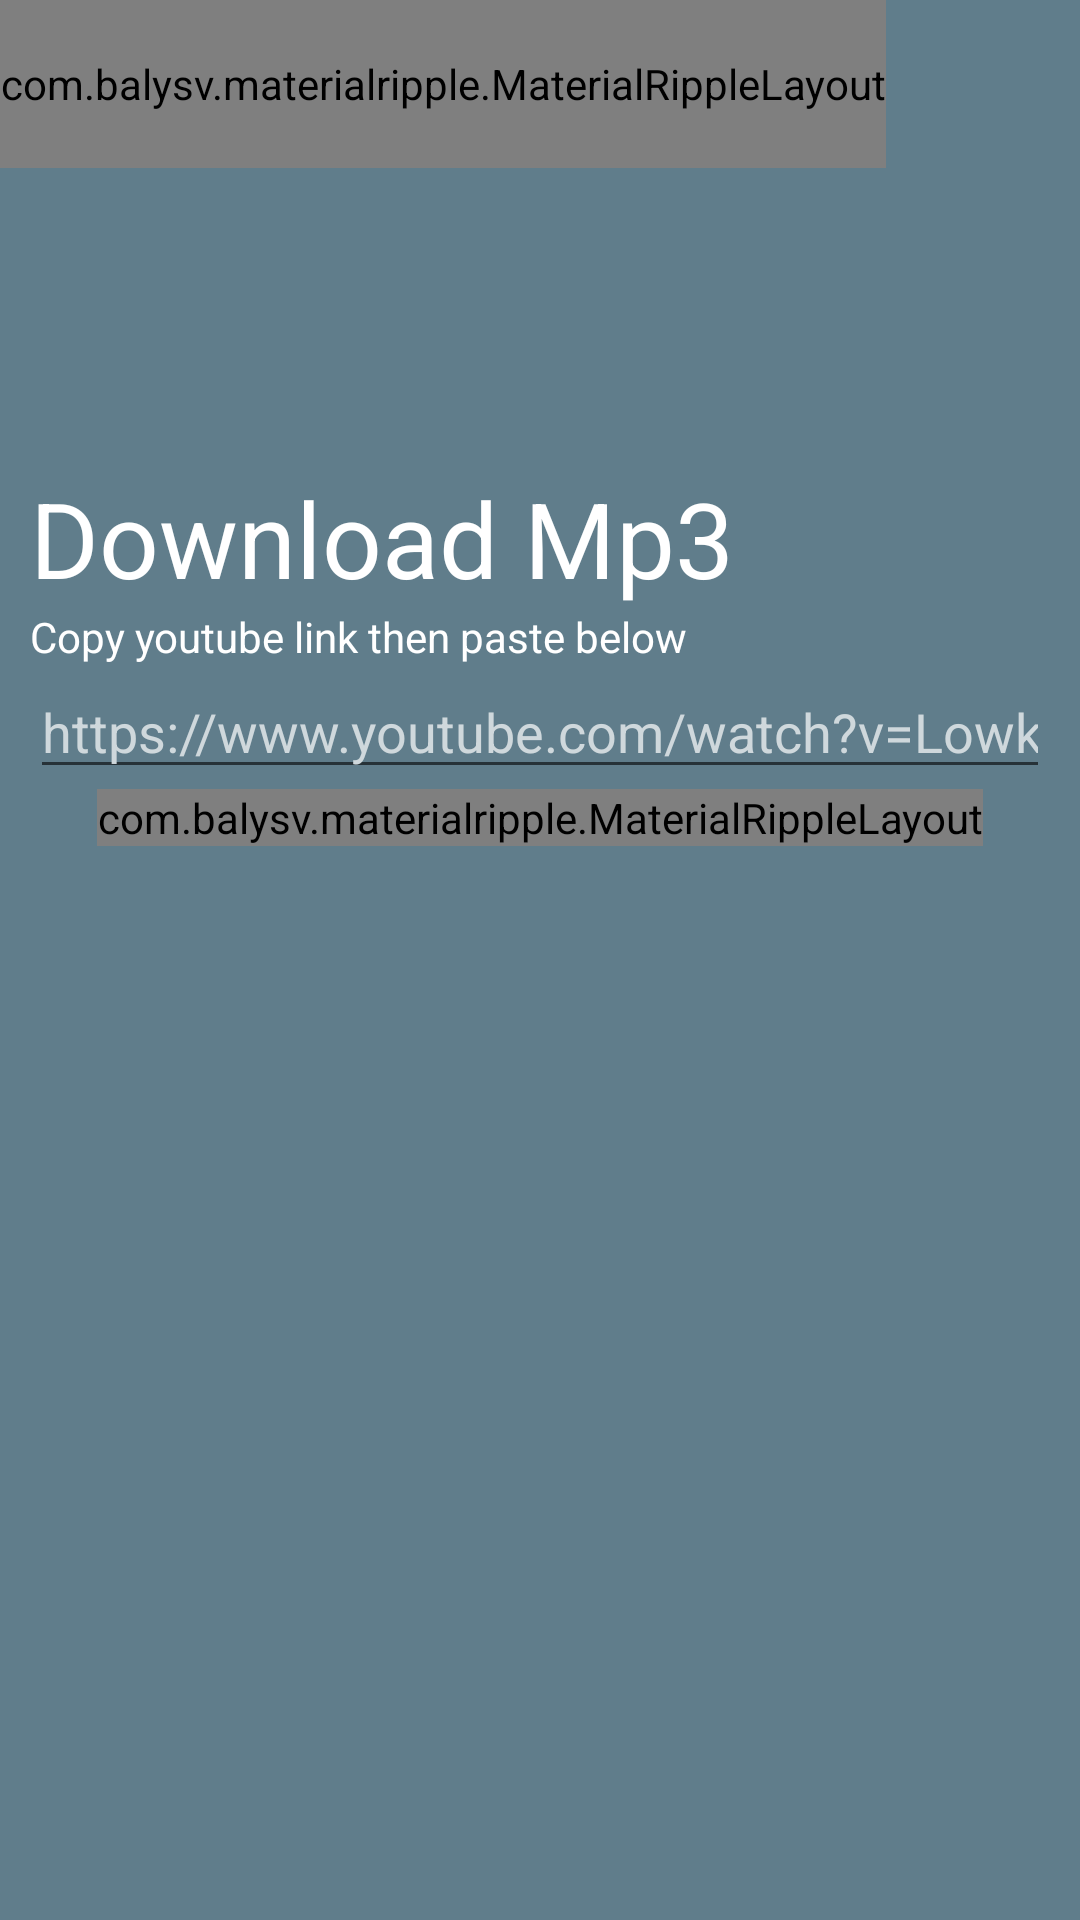

Layout XML and referenced resources for this Android screen:
<!-- AndroidManifest.xml: application theme AppTheme -->
<!-- res/layout/activity_download.xml -->
<?xml version="1.0" encoding="utf-8"?>
<FrameLayout xmlns:android="http://schemas.android.com/apk/res/android"
    xmlns:app="http://schemas.android.com/apk/res-auto"
    xmlns:tools="http://schemas.android.com/tools"
    android:layout_width="match_parent"
    android:layout_height="match_parent"
    android:background="@color/colorPrimary"
    tools:context="com.example.yootoov.activities.DownloadActivity">

    <LinearLayout
        android:layout_width="match_parent"
        android:layout_height="match_parent"
        android:orientation="vertical">

        <FrameLayout
            android:layout_width="match_parent"
            android:layout_height="?attr/actionBarSize">

            <com.balysv.materialripple.MaterialRippleLayout
                android:id="@+id/mrBack"
                android:layout_width="wrap_content"
                android:layout_height="match_parent">

                <ImageView
                    android:layout_width="wrap_content"
                    android:layout_height="wrap_content"
                    android:layout_gravity="center"
                    android:paddingLeft="10dp"
                    android:paddingRight="10dp"
                    android:src="@drawable/ic_back"
                    android:tint="@color/white" />

            </com.balysv.materialripple.MaterialRippleLayout>

        </FrameLayout>

        <FrameLayout
            android:layout_width="match_parent"
            android:layout_height="match_parent">

            <FrameLayout
                android:id="@+id/flProgress"
                android:layout_width="match_parent"
                android:layout_height="match_parent"
                tools:visibility="visible">

                <ImageView
                    android:id="@+id/imgPreview"
                    android:layout_width="match_parent"
                    android:layout_height="match_parent"
                    android:adjustViewBounds="true"
                    android:scaleType="centerCrop"
                    tools:src="@drawable/img_folie_a_deux" />

                <ImageView
                    android:id="@+id/imgProgress"
                    android:layout_width="match_parent"
                    android:layout_height="match_parent"
                    android:adjustViewBounds="true"
                    android:scaleType="centerCrop"
                    android:background="@drawable/drawable_progress"
                    tools:background="@drawable/drawable_transparent" />

                <LinearLayout
                    android:layout_width="match_parent"
                    android:layout_height="wrap_content"
                    android:orientation="vertical"
                    android:layout_marginTop="20dp">

                    <TextView
                        android:id="@+id/tvTitle"
                        android:layout_width="match_parent"
                        android:layout_height="wrap_content"
                        android:gravity="center"
                        android:textColor="@color/white"
                        android:textSize="30sp"
                        tools:text="20 Dollar Nose Bleed" />

                    <TextView
                        android:id="@+id/tvLength"
                        android:layout_width="match_parent"
                        android:layout_height="wrap_content"
                        android:gravity="center"
                        android:textSize="20sp"
                        android:textColor="@color/white"
                        tools:text="4 mins" />

                </LinearLayout>

                <TextView
                    android:id="@+id/tvPercentage"
                    android:layout_width="wrap_content"
                    android:layout_height="wrap_content"
                    android:layout_gravity="center"
                    android:textColor="@color/white"
                    android:textSize="30sp"
                    tools:text="20%" />

            </FrameLayout>

            <LinearLayout
                android:id="@+id/llInputs"
                android:layout_width="match_parent"
                android:layout_height="wrap_content"
                android:layout_marginLeft="10dp"
                android:layout_marginRight="10dp"
                android:layout_marginTop="100dp"
                android:orientation="vertical"
                tools:visibility="gone">

                <TextView
                    android:layout_width="wrap_content"
                    android:layout_height="wrap_content"
                    android:text="Download Mp3"
                    android:textColor="@color/colorText"
                    android:textSize="35sp" />

                <TextView
                    android:layout_width="wrap_content"
                    android:layout_height="wrap_content"
                    android:text="Copy youtube link then paste below"
                    android:textColor="@color/colorText" />

                <EditText
                    android:id="@+id/etLink"
                    android:layout_width="match_parent"
                    android:layout_height="wrap_content"
                    android:hint="https://www.youtube.com/watch?v=Lowk0E2_dAM"
                    android:inputType="textUri"
                    android:textColor="@color/colorText"
                    android:textColorHint="@color/colorLightPrimary" />

                <FrameLayout
                    android:layout_width="match_parent"
                    android:layout_height="wrap_content">

                    <com.balysv.materialripple.MaterialRippleLayout
                        android:id="@+id/mrDownload"
                        android:layout_width="wrap_content"
                        android:layout_height="wrap_content"
                        android:layout_gravity="center">

                        <TextView
                            style="@style/PrimaryButton"
                            android:layout_width="wrap_content"
                            android:layout_height="wrap_content"
                            android:text="Download" />

                    </com.balysv.materialripple.MaterialRippleLayout>

                </FrameLayout>

            </LinearLayout>

            <LinearLayout
                android:id="@+id/llProcessing"
                android:layout_width="wrap_content"
                android:layout_height="wrap_content"
                android:layout_gravity="center"
                android:gravity="center"
                android:orientation="vertical"
                android:visibility="gone"
                tools:visibility="gone">

                <ProgressBar
                    android:id="@+id/progress"
                    android:layout_width="25dp"
                    android:layout_height="25dp" />

                <TextView
                    android:layout_width="wrap_content"
                    android:layout_height="wrap_content"
                    android:text="Processing"
                    android:textColor="@color/colorText" />

            </LinearLayout>

        </FrameLayout>

    </LinearLayout>

</FrameLayout>
<!-- resources referenced by this layout -->
<resources>
  <color name="colorLightPrimary">#CFD8DC</color>
  <color name="colorPrimary">#607D8B</color>
  <color name="colorText">#FFF</color>
  <color name="white">#FFF</color>
  <!-- drawable drawable_progress (drawable) -->
  <?xml version="1.0" encoding="utf-8"?>
  <clip
      xmlns:android="http://schemas.android.com/apk/res/android"
      android:drawable="@drawable/drawable_transparent"
      android:clipOrientation="horizontal"
      android:gravity="right"/>
  <!-- drawable drawable_transparent (drawable) -->
  <?xml version="1.0" encoding="utf-8"?>
  <shape xmlns:android="http://schemas.android.com/apk/res/android"
      android:shape="rectangle">
  
      <size
          android:width="100dp"
          android:height="100dp"/>
  
      <solid android:color="#DD000000"/>
  
  </shape>
  <!-- drawable img_folie_a_deux: jpg bitmap (drawable-nodpi, 30696 bytes) -->
  <style name="PrimaryButton" parent="AppTheme">
          <item name="android:background">@drawable/drawable_orange_button</item>
          <item name="android:textColor">@color/colorText</item>
          <item name="android:textStyle">bold</item>
          <item name="android:paddingTop">5dp</item>
          <item name="android:paddingBottom">5dp</item>
          <item name="android:paddingLeft">15dp</item>
          <item name="android:paddingRight">15dp</item>
      </style>
  <style name="AppTheme" parent="Theme.AppCompat.Light.NoActionBar">
          
          <item name="colorPrimary">@color/colorPrimary</item>
          <item name="colorPrimaryDark">@color/colorPrimaryDark</item>
          <item name="colorAccent">@color/colorAccent</item>
      </style>
  <!-- drawable drawable_orange_button (drawable) -->
  <?xml version="1.0" encoding="utf-8"?>
  <shape xmlns:android="http://schemas.android.com/apk/res/android"
      android:shape="rectangle">
  
      <solid android:color="@color/colorAccent"/>
  
      <corners android:radius="50dp"/>
  </shape>
  <color name="colorPrimaryDark">#455A64</color>
  <color name="colorAccent">#FF5722</color>
</resources>
